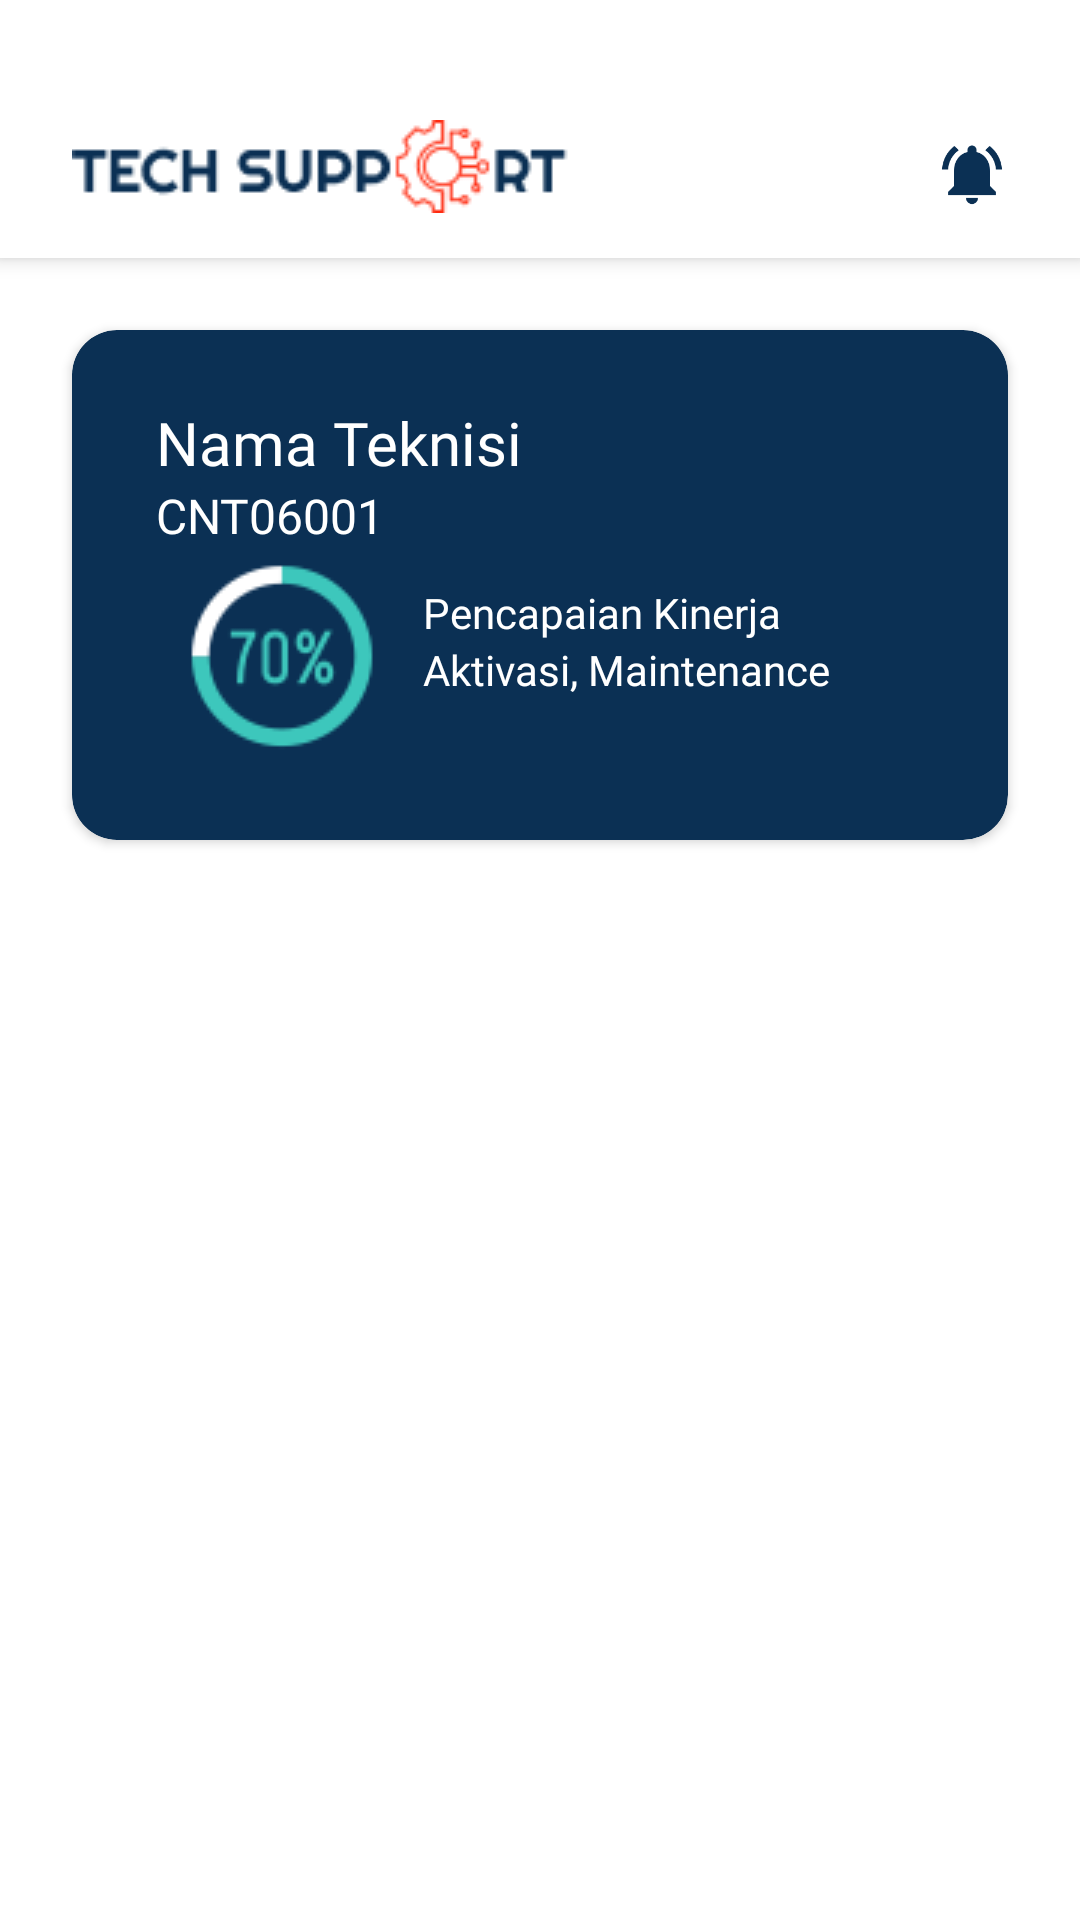

Produce the Android XML layout that renders to this screen, including the resource entries it uses.
<!-- AndroidManifest.xml: application theme Theme.TechSupport -->
<!-- res/layout/fragment_home_admin.xml -->
<?xml version="1.0" encoding="utf-8"?>
<androidx.coordinatorlayout.widget.CoordinatorLayout xmlns:android="http://schemas.android.com/apk/res/android"
    android:layout_width="match_parent"
    android:layout_height="match_parent"
    xmlns:app="http://schemas.android.com/apk/res-auto"
    xmlns:tools="http://schemas.android.com/tools"
    tools:context=".panelHomeAdmin">
    <androidx.core.widget.NestedScrollView
        android:id="@+id/nested"
        android:layout_width="match_parent"
        android:layout_height="match_parent"
        android:layout_marginTop="32dp"
        android:scrollbars="vertical">
        <RelativeLayout
            android:layout_width="match_parent"
            android:layout_height="wrap_content">

            <LinearLayout
                android:layout_width="match_parent"
                android:layout_height="wrap_content"
                android:paddingBottom="15dp"
                android:orientation="vertical">

                <androidx.cardview.widget.CardView
                    android:layout_width="match_parent"
                    android:layout_height="170dp"
                    android:layout_marginHorizontal="24dp"
                    android:layout_marginTop="78dp"
                    android:elevation="8dp"
                    app:cardCornerRadius="15dp"
                    app:cardBackgroundColor="@color/bluedark">


                    
                    <LinearLayout
                        android:layout_width="match_parent"
                        android:layout_height="match_parent"
                        android:orientation="vertical"
                        android:layout_marginStart="18dp"
                        android:layout_marginEnd="18dp">

                        <LinearLayout
                            android:layout_width="match_parent"
                            android:layout_height="wrap_content"
                            android:orientation="horizontal"
                            android:layout_marginTop="24dp"
                            android:layout_marginStart="10dp"
                            android:layout_marginEnd="10dp">
                            <LinearLayout
                                android:layout_width="wrap_content"
                                android:layout_height="wrap_content"
                                android:orientation="vertical">
                                <TextView
                                    android:id="@+id/show_nama_teknisi"
                                    android:layout_width="wrap_content"
                                    android:layout_height="wrap_content"
                                    android:text="Nama Teknisi"
                                    android:textColor="@color/white"
                                    android:fontFamily="@font/coolvetica_reguler"
                                    android:textSize="20sp"/>
                                <TextView
                                    android:id="@+id/show_noregist"
                                    android:layout_width="wrap_content"
                                    android:layout_height="wrap_content"
                                    android:fontFamily="@font/poppins"
                                    android:text="CNT06001"
                                    android:textSize="16sp"
                                    android:textColor="@color/white"/>
                            </LinearLayout>
                            <LinearLayout
                                android:layout_width="wrap_content"
                                android:layout_height="wrap_content"
                                android:layout_marginStart="140dp">
                                <ImageView
                                    android:id="@+id/dp_profile"
                                    android:layout_width="wrap_content"
                                    android:layout_height="wrap_content"
                                    android:background="@drawable/image1"/>
                            </LinearLayout>
                        </LinearLayout>
                        <LinearLayout
                            android:layout_width="match_parent"
                            android:layout_height="wrap_content"
                            android:orientation="horizontal"
                            android:layout_marginTop="4dp"
                            android:layout_marginStart="20dp"
                            android:layout_marginEnd="20dp"
                            android:gravity="">
                            <LinearLayout
                                android:layout_width="wrap_content"
                                android:layout_height="wrap_content">
                                <ImageView
                                    android:layout_width="wrap_content"
                                    android:layout_height="wrap_content"
                                    android:background="@drawable/percentage"/>
                            </LinearLayout>
                            <LinearLayout
                                android:layout_width="wrap_content"
                                android:layout_height="wrap_content"
                                android:orientation="vertical"
                                android:layout_marginStart="15dp"
                                android:layout_marginTop="8dp">
                                <TextView
                                    android:layout_width="wrap_content"
                                    android:layout_height="wrap_content"
                                    android:text="Pencapaian Kinerja"
                                    android:fontFamily="@font/poppins"
                                    android:textColor="@color/white"
                                    android:textSize="14sp"/>
                                <TextView
                                    android:layout_width="wrap_content"
                                    android:layout_height="wrap_content"
                                    android:text="Aktivasi, Maintenance"
                                    android:textSize="14sp"
                                    android:textColor="@color/white"
                                    android:fontFamily="@font/poppins"/>
                            </LinearLayout>
                        </LinearLayout>
                    </LinearLayout>
                </androidx.cardview.widget.CardView>

                <androidx.recyclerview.widget.RecyclerView
                    android:id="@+id/recyclerMenuAdmin"
                    android:layout_width="match_parent"
                    android:layout_height="wrap_content"
                    android:clipToPadding="false"
                    android:backgroundTint="@null"
                    android:layout_marginVertical="20dp"/>
            </LinearLayout>

        </RelativeLayout>
    </androidx.core.widget.NestedScrollView>

    <com.google.android.material.appbar.AppBarLayout
        android:layout_width="match_parent"
        android:layout_height="86dp"
        android:background="@color/white">

        <LinearLayout
            android:layout_width="match_parent"
            android:layout_height="match_parent"
            android:orientation="horizontal"
            android:layout_marginTop="40dp"
            android:layout_marginHorizontal="24dp">
            <LinearLayout
                android:layout_width="wrap_content"
                android:layout_height="wrap_content">
                <ImageView
                    android:layout_width="wrap_content"
                    android:layout_height="match_parent"
                    android:background="@drawable/tech_appbar"/>
            </LinearLayout>
            <LinearLayout
                android:layout_width="match_parent"
                android:layout_height="wrap_content"
                android:layout_marginTop="6dp"
                android:gravity="end">
                <ImageView
                    android:layout_width="24dp"
                    android:layout_height="24dp"
                    android:background="@drawable/ic_notif"/>
            </LinearLayout>
        </LinearLayout>
    </com.google.android.material.appbar.AppBarLayout>
</androidx.coordinatorlayout.widget.CoordinatorLayout>
<!-- resources referenced by this layout -->
<resources>
  <color name="bluedark">#0B3054</color>
  <color name="white">#FFFFFFFF</color>
  <!-- drawable ic_notif: png bitmap (drawable-hdpi, 662 bytes) -->
  <!-- drawable percentage: png bitmap (drawable, 3296 bytes) -->
  <!-- drawable tech_appbar: png bitmap (drawable, 3435 bytes) -->
  <style name="Theme.TechSupport" parent="Base.Theme.TechSupport" />
  <style name="Base.Theme.TechSupport" parent="Theme.MaterialComponents.DayNight.NoActionBar">
          <item name="android:colorBackground">@color/white</item>
          
          <item name="colorPrimary">@color/bluedark</item>
          <item name="colorPrimaryVariant">@color/orange</item>
          <item name="colorOnPrimary">@color/white</item>
          <item name="colorSurface">@color/white</item>
          <item name="colorOnSurface">@color/white</item>
          <item name="android:windowActivityTransitions">true</item>
          <item name="colorAccent">@color/bluedark</item> 
          <item name="android:datePickerDialogTheme">@style/CustomDatePicker</item>
      </style>
  <color name="orange">#FF290E</color>
  <style name="CustomDatePicker" parent="Theme.MaterialComponents.Light.Dialog">
          <item name="colorPrimary">@color/bluedark</item>
          <item name="colorOnPrimary">@color/white</item>
      </style>
</resources>
